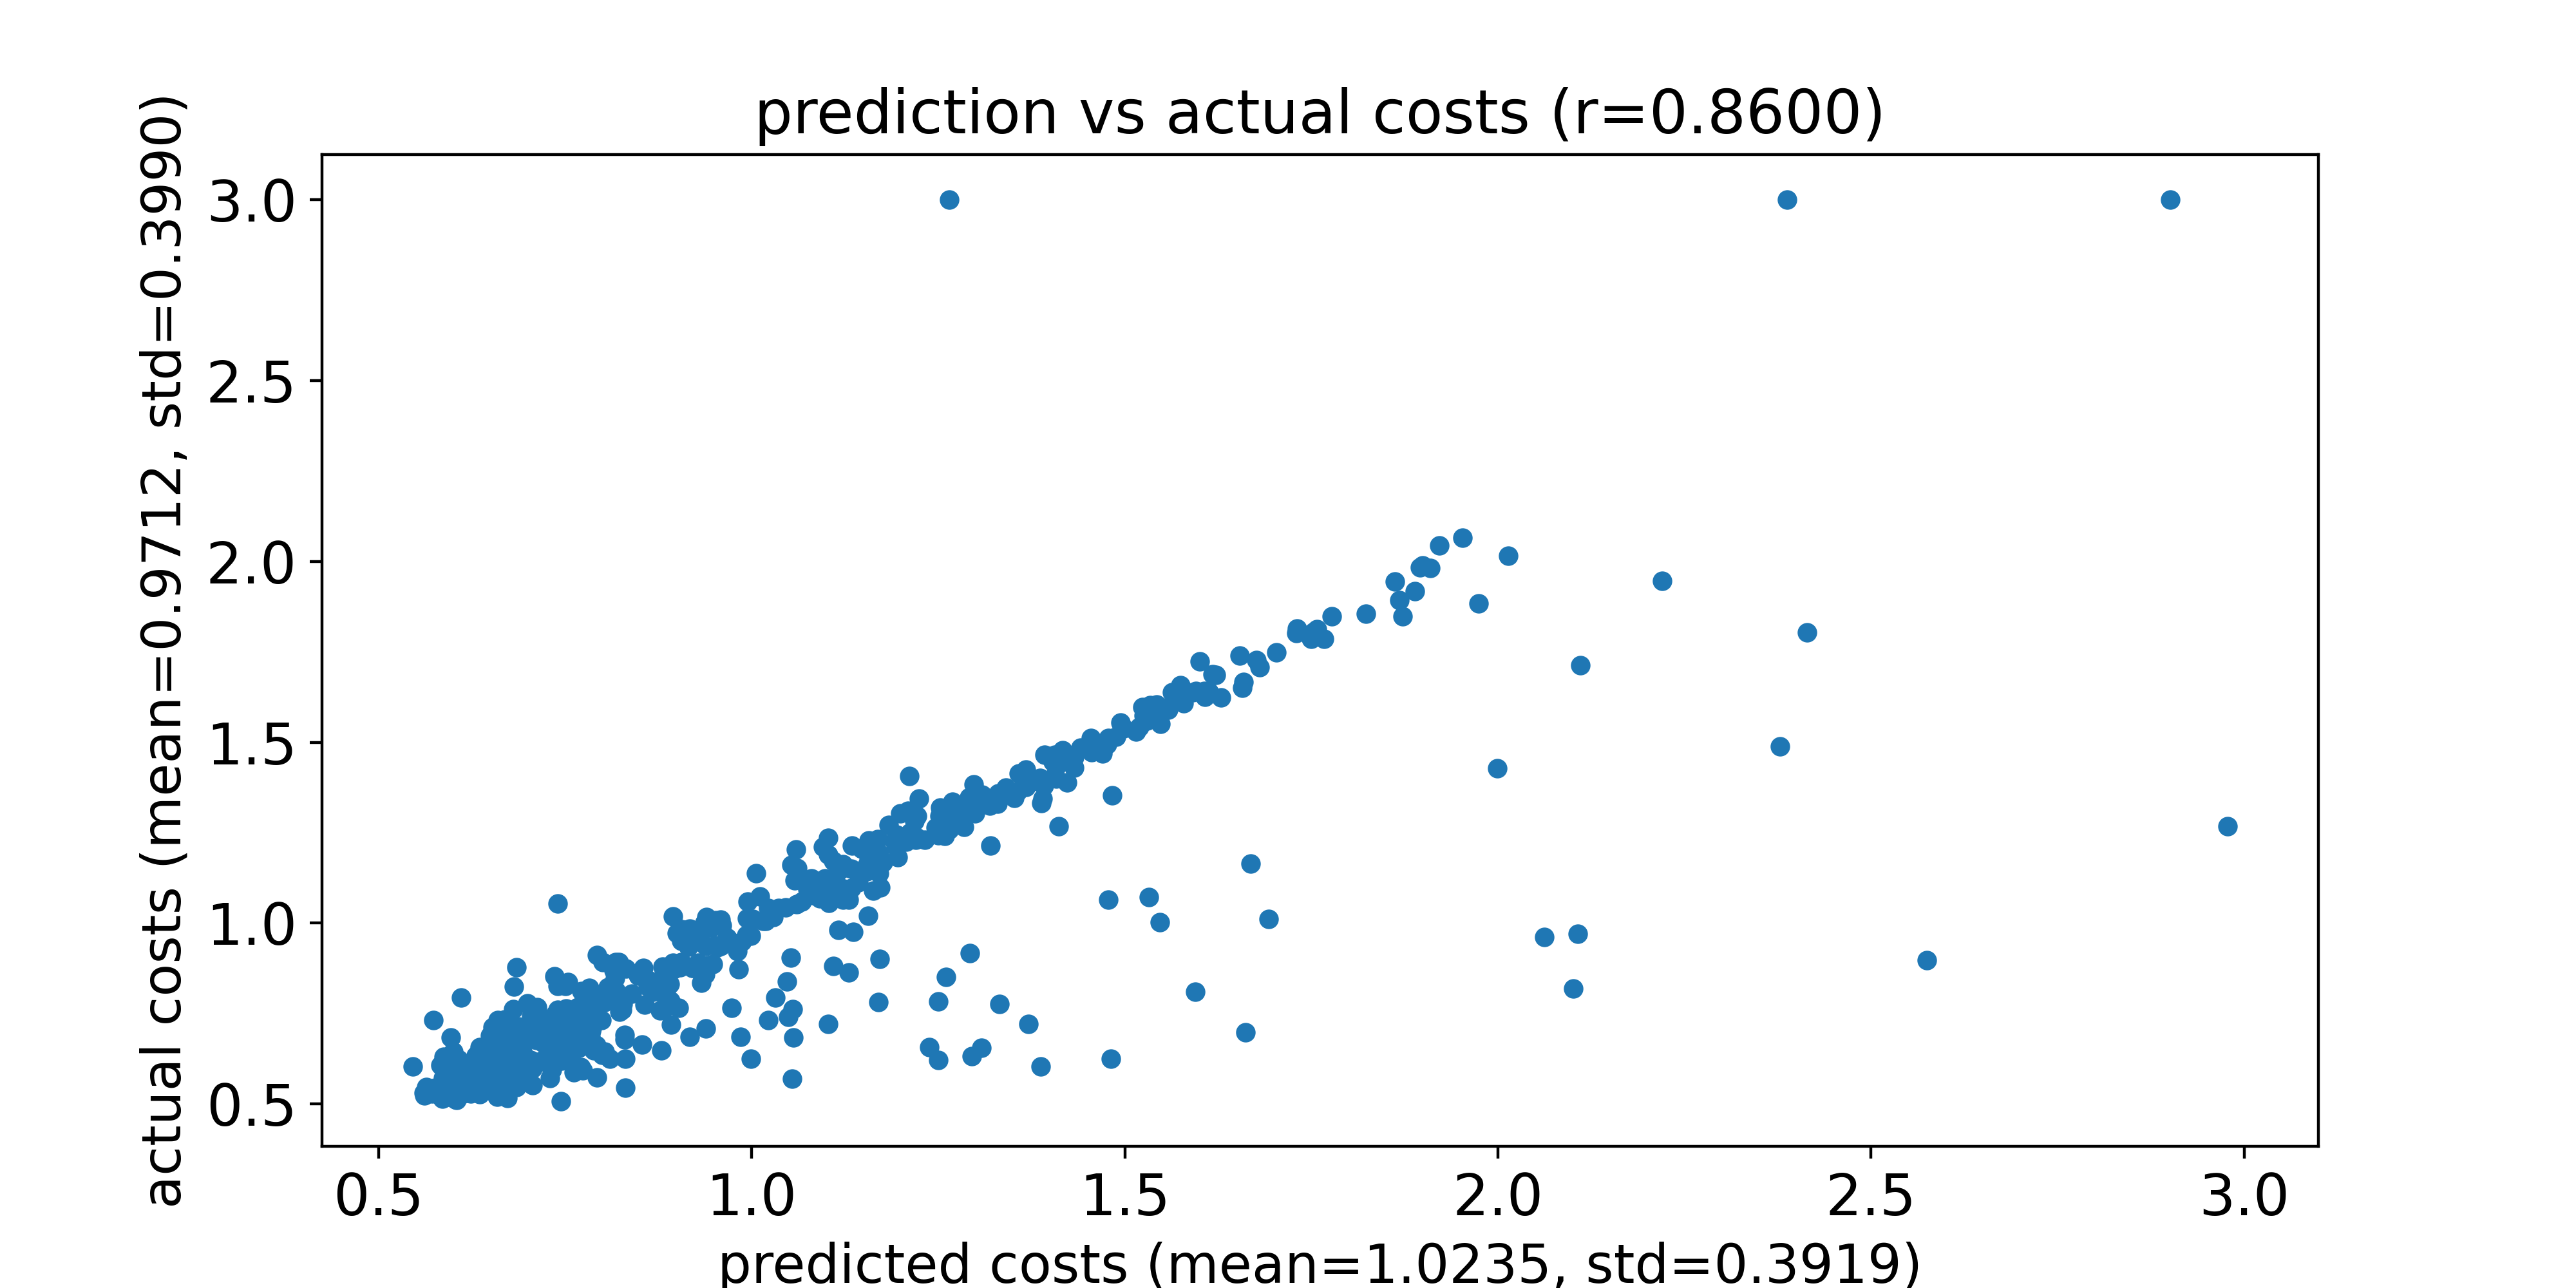

Data behind this chart, as committed beside it:
predicted costs, actual costs
0.8793, 0.6489
0.8843, 0.7676
0.599, 0.6026
0.971, 0.9512
0.6126, 0.5444
0.7443, 0.5075
0.5732, 0.5389
0.6502, 0.5789
0.6415, 0.61
1.407, 1.409
0.7691, 0.7295
0.8772, 0.7587
1.376, 1.392
1.25, 1.243
1.622, 1.685
0.939, 0.9375
0.7825, 0.7189
0.8607, 0.824
0.7797, 0.731
0.8567, 0.7747
1.39, 1.344
0.7652, 0.7404
0.7919, 0.6631
2.11, 1.712
1.172, 1.098
0.8901, 0.831
1.154, 1.142
0.793, 0.9109
0.6674, 0.5516
0.6643, 0.6692
1.199, 1.303
1.298, 1.384
0.9417, 0.884
0.8104, 0.6246
0.8805, 0.8803
1.607, 1.626
0.8947, 1.018
1.872, 1.848
1.703, 1.749
1.253, 1.32
0.7542, 0.836
1.423, 1.389
1.27, 1.278
1.123, 1.096
0.8955, 0.8729
1.285, 1.266
0.7499, 0.6901
0.9731, 0.7664
1.016, 1.005
1.282, 1.288
1.421, 1.467
1.023, 0.7315
2.388, 3.0
1.212, 1.249
1.974, 1.884
0.853, 0.6645
0.6269, 0.6019
1.409, 1.435
1.595, 1.642
1.118, 1.154
... 510 more rows
